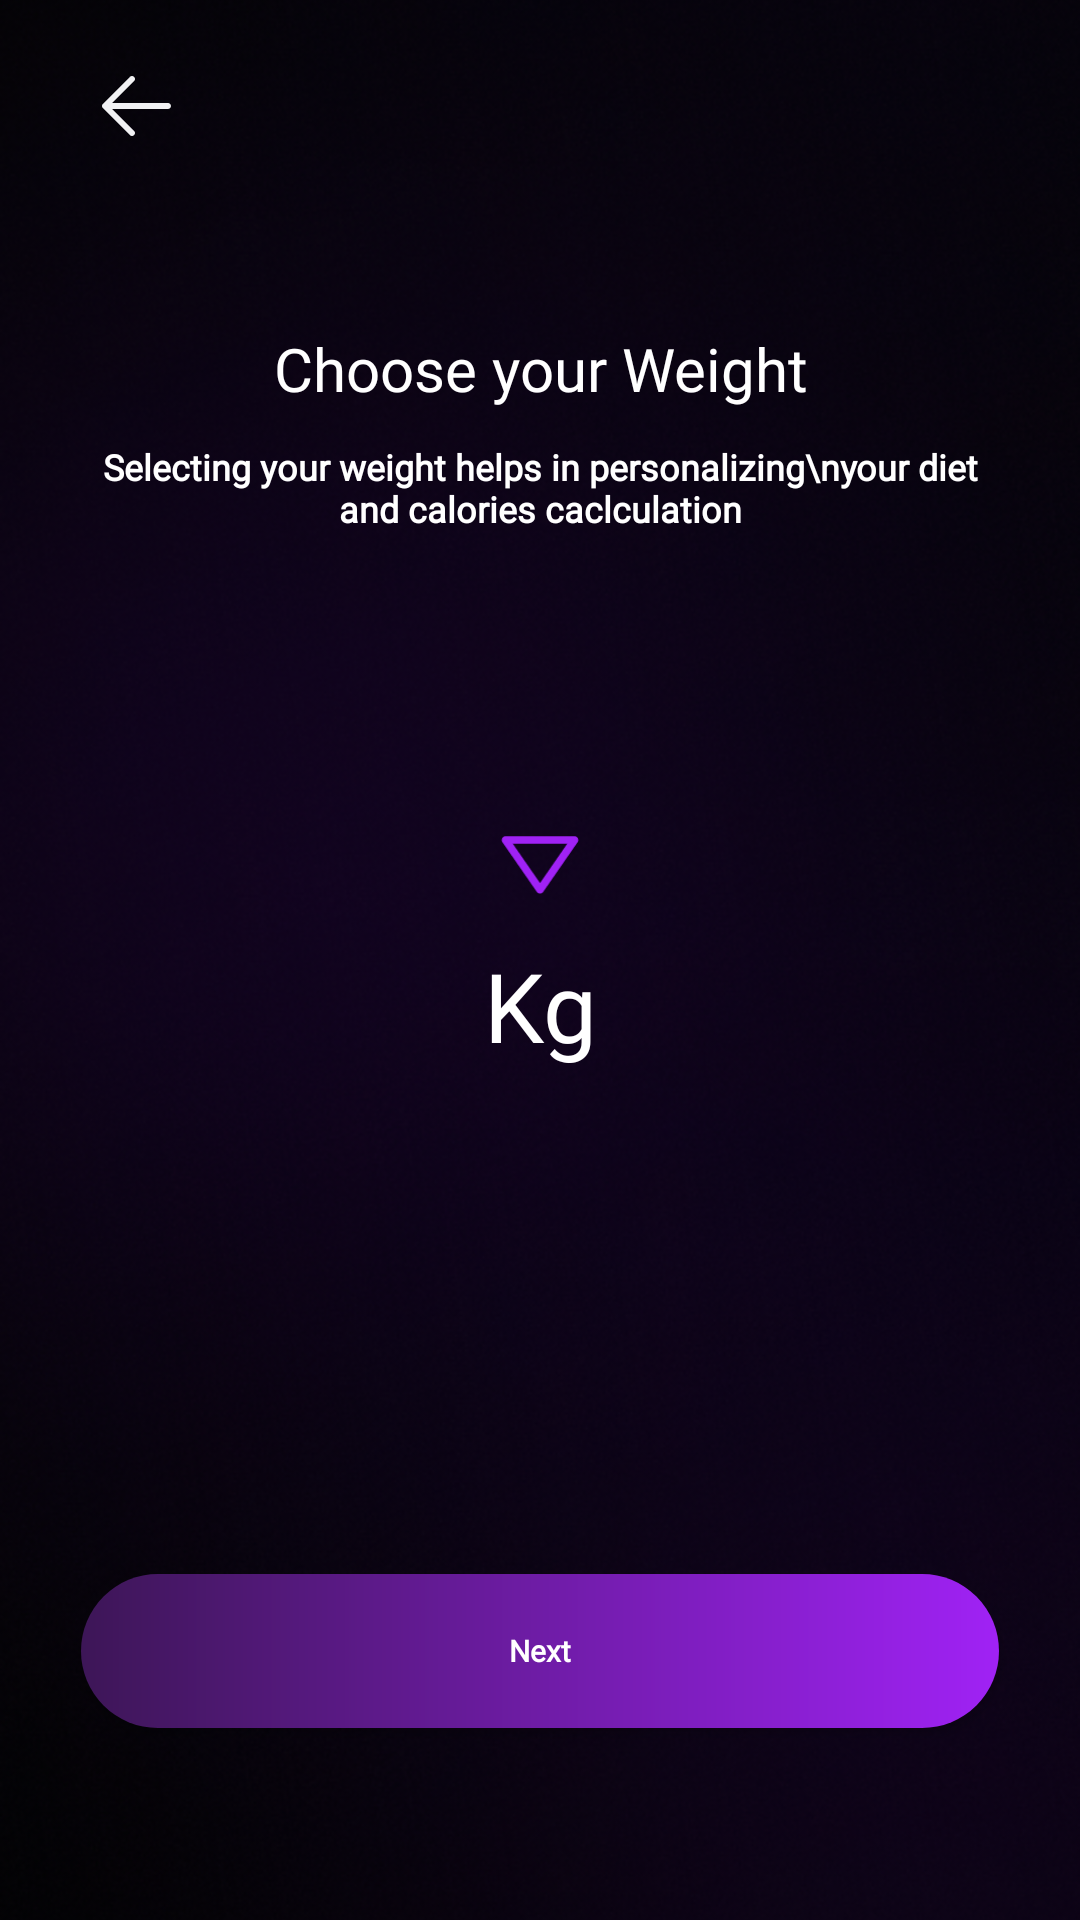

Produce the Android XML layout that renders to this screen, including the resource entries it uses.
<!-- AndroidManifest.xml: application theme Theme.GymKho -->
<!-- res/layout/activity_weight.xml -->
<?xml version="1.0" encoding="utf-8"?>
<androidx.constraintlayout.widget.ConstraintLayout xmlns:android="http://schemas.android.com/apk/res/android"
    xmlns:app="http://schemas.android.com/apk/res-auto"
    xmlns:tools="http://schemas.android.com/tools"
    android:id="@+id/main"
    android:layout_width="match_parent"
    android:layout_height="match_parent"
    tools:context=".questions.Weight"
    android:background="#17161B">

    <ImageView
        android:layout_width="0dp"
        android:layout_height="0dp"
        android:src="@drawable/bg"
        app:layout_constraintStart_toStartOf="parent"
        app:layout_constraintEnd_toEndOf="parent"
        android:scaleType="centerCrop"
        app:layout_constraintBottom_toBottomOf="parent"
        app:layout_constraintTop_toTopOf="parent"
        android:elevation="-10dp"
        />


    <View
        android:layout_width="0dp"
        android:layout_height="0dp"
        app:layout_constraintTop_toTopOf="parent"
        app:layout_constraintStart_toStartOf="parent"
        app:layout_constraintEnd_toEndOf="parent"
        app:layout_constraintHeight_percent="0.03"
        android:id="@+id/top3void"

        />

    <View
        android:layout_width="0dp"
        android:layout_height="0dp"
        app:layout_constraintStart_toStartOf="parent"
        app:layout_constraintTop_toTopOf="parent"
        app:layout_constraintBottom_toBottomOf="parent"
        app:layout_constraintWidth_percent="0.075"
        android:id="@+id/left7void"


        />


    <View
        android:layout_width="0dp"
        android:layout_height="0dp"
        app:layout_constraintEnd_toEndOf="parent"
        app:layout_constraintTop_toTopOf="parent"
        app:layout_constraintBottom_toBottomOf="parent"
        app:layout_constraintWidth_percent="0.075"
        android:id="@+id/right7void"


        />

    <View
        android:layout_width="0dp"
        android:layout_height="0dp"
        app:layout_constraintStart_toEndOf="@id/left7void"
        app:layout_constraintWidth_percent="0.1"
        app:layout_constraintTop_toBottomOf="@id/top3void"
        app:layout_constraintHeight_percent="0.05"
        android:id="@+id/backcontainer"
        />


    <View
        android:layout_width="0dp"
        android:layout_height="0dp"
        app:layout_constraintTop_toBottomOf="@id/backcontainer"
        app:layout_constraintStart_toStartOf="parent"
        app:layout_constraintEnd_toEndOf="parent"
        app:layout_constraintHeight_percent="0.075"
        android:id="@+id/top5void1"


        />
    <View
        android:layout_width="0dp"
        android:layout_height="0dp"
        app:layout_constraintTop_toBottomOf="@id/top5void1"
        app:layout_constraintStart_toStartOf="parent"
        app:layout_constraintEnd_toEndOf="parent"
        app:layout_constraintHeight_percent="0.075"
        android:id="@+id/topTextContainer"
        />

    <View
        android:layout_width="0dp"
        android:layout_height="0dp"
        app:layout_constraintTop_toBottomOf="@id/topTextContainer"
        app:layout_constraintStart_toStartOf="parent"
        app:layout_constraintEnd_toEndOf="parent"
        app:layout_constraintHeight_percent="0.05"
        android:id="@+id/topSubTextContainer"
        />
    <View
        android:layout_width="0dp"
        android:layout_height="0dp"
        app:layout_constraintTop_toBottomOf="@id/topSubTextContainer"
        app:layout_constraintStart_toStartOf="parent"
        app:layout_constraintEnd_toEndOf="parent"
        app:layout_constraintHeight_percent="0.025"
        android:id="@+id/top5void2"
        />

    <View
        android:layout_width="0dp"
        android:layout_height="0dp"
        app:layout_constraintTop_toBottomOf="@id/top5void2"
        app:layout_constraintStart_toEndOf="@id/left7void"
        app:layout_constraintEnd_toStartOf="@id/right7void"
        app:layout_constraintHeight_percent="0.30"
        android:id="@+id/agesContainer"
        android:scaleType="centerCrop"
        />
    <View
        android:layout_width="0dp"
        android:layout_height="0dp"
        app:layout_constraintStart_toStartOf="parent"
        app:layout_constraintEnd_toEndOf="parent"
        app:layout_constraintBottom_toBottomOf="parent"
        app:layout_constraintHeight_percent="0.1"

        android:id="@+id/bottom10void"
        />
    <View
        android:layout_width="0dp"
        android:layout_height="0dp"
        app:layout_constraintStart_toStartOf="parent"
        app:layout_constraintEnd_toEndOf="parent"
        app:layout_constraintBottom_toTopOf="@id/bottom10void"
        app:layout_constraintHeight_percent="0.08"
        android:id="@+id/nextButtonContainer"
        />






















    <ImageView
        android:layout_width="0dp"
        android:layout_height="0dp"
        android:src="@drawable/back"
        app:layout_constraintTop_toTopOf="@id/backcontainer"
        app:layout_constraintBottom_toBottomOf="@id/backcontainer"
        app:layout_constraintStart_toStartOf="@id/backcontainer"
        app:layout_constraintEnd_toEndOf="@id/backcontainer"
        android:id="@+id/back"
        app:layout_constraintDimensionRatio="1:1"
        />
    <TextView
        android:layout_width="0dp"
        android:layout_height="0dp"
        android:text="Choose your Weight"
        app:layout_constraintStart_toEndOf="@id/left7void"
        app:layout_constraintEnd_toStartOf="@id/right7void"
        android:textAlignment="center"
        app:layout_constraintTop_toTopOf="@id/topTextContainer"
        app:layout_constraintBottom_toBottomOf="@id/topTextContainer"
        android:fontFamily="@font/montserratregular"
        android:textSize="30dp"
        android:textColor="#ffffff"
        android:autoSizeMaxTextSize="100dp"
        android:autoSizeTextType="uniform"
        android:autoSizeMinTextSize="10dp"
        android:autoSizeStepGranularity="2dp"
        android:padding="10dp"        />




    <androidx.recyclerview.widget.RecyclerView
        android:id="@+id/recyclerView"
        android:layout_width="match_parent"
        android:layout_height="wrap_content"
        app:layout_constraintStart_toStartOf="@id/agesContainer"
        app:layout_constraintEnd_toEndOf="@id/agesContainer"
        app:layout_constraintTop_toTopOf="@id/agesContainer"
        app:layout_constraintBottom_toBottomOf="@id/agesContainer"
        android:clipToPadding="false"
        android:paddingStart="64dp"
        android:paddingEnd="64dp" />
    <LinearLayout
        android:layout_width="0dp"
        android:layout_height="0dp"
        app:layout_constraintHeight_percent="0.15"
        app:layout_constraintWidth_percent="0.2"
        app:layout_constraintStart_toStartOf="parent"
        app:layout_constraintEnd_toEndOf="parent"
        app:layout_constraintTop_toBottomOf="@id/recyclerView"
        android:orientation="vertical"
        android:layout_marginTop="-20dp">
        <ImageView
            android:layout_width="match_parent"
            android:layout_height="0dp"
            android:layout_weight="1"
            android:src="@drawable/arrow"
            />
        <TextView
            android:layout_width="match_parent"
            android:layout_height="0dp"
            android:layout_weight="2"
            android:text="Kg"
            android:textAlignment="center"
            android:fontFamily="@font/montserratregular"
            android:textSize="30dp"
            android:textColor="#ffffff"
            android:autoSizeMaxTextSize="100dp"
            android:autoSizeTextType="uniform"
            android:autoSizeMinTextSize="20dp"
            android:autoSizeStepGranularity="2dp"
            android:padding="10dp"
            />

    </LinearLayout>


    <Button
        android:layout_width="0dp"
        android:layout_height="0dp"
        app:layout_constraintStart_toEndOf="@id/left7void"
        app:layout_constraintEnd_toStartOf="@id/right7void"
        app:layout_constraintTop_toTopOf="@id/nextButtonContainer"
        app:layout_constraintBottom_toBottomOf="@id/nextButtonContainer"
        android:background="@drawable/mainbutton"
        android:text="Next"
        android:textAllCaps="false"
        android:textSize="18dp"
        android:fontFamily="@font/montserrat"
        android:textFontWeight="900"
        android:autoSizeMaxTextSize="50dp"
        android:autoSizeTextType="uniform"
        android:autoSizeMinTextSize="10dp"
        android:autoSizeStepGranularity="2dp"
        android:padding="18dp"
        android:id="@+id/next"
        />

    <TextView
        android:layout_width="0dp"
        android:layout_height="0dp"
        android:text="Selecting your weight helps in personalizing\nyour diet and calories caclculation"
        app:layout_constraintStart_toEndOf="@id/left7void"
        app:layout_constraintEnd_toStartOf="@id/right7void"
        android:textAlignment="center"
        app:layout_constraintTop_toTopOf="@id/topSubTextContainer"
        app:layout_constraintBottom_toBottomOf="@id/topSubTextContainer"
        android:fontFamily="@font/montserrat"
        android:textFontWeight="700"
        android:textSize="20dp"
        android:textColor="#ffffff"
        android:autoSizeMaxTextSize="100dp"
        android:autoSizeTextType="uniform"
        android:autoSizeMinTextSize="10dp"
        android:autoSizeStepGranularity="2dp"

        />


</androidx.constraintlayout.widget.ConstraintLayout>
<!-- resources referenced by this layout -->
<resources>
  <!-- drawable arrow (drawable) -->
  <vector xmlns:android="http://schemas.android.com/apk/res/android"
      android:width="22dp"
      android:height="23dp"
      android:viewportWidth="22"
      android:viewportHeight="23">
    <path
        android:pathData="M19.25,5.083H2.75C2.583,5.084 2.419,5.13 2.276,5.217C2.133,5.303 2.017,5.427 1.939,5.575C1.862,5.723 1.826,5.889 1.836,6.056C1.846,6.223 1.901,6.384 1.995,6.522L10.245,18.438C10.587,18.932 11.41,18.932 11.753,18.438L20.003,6.522C20.099,6.384 20.155,6.223 20.165,6.056C20.176,5.889 20.14,5.722 20.062,5.574C19.985,5.426 19.868,5.302 19.725,5.215C19.581,5.129 19.417,5.083 19.25,5.083ZM11,16.306L4.499,6.917H17.501L11,16.306Z"
        android:fillColor="#A022F5"/>
  </vector>
  <!-- drawable back (drawable) -->
  <vector xmlns:android="http://schemas.android.com/apk/res/android"
      android:width="42dp"
      android:height="42dp"
      android:viewportWidth="42"
      android:viewportHeight="42">
    <path
        android:pathData="M9.188,19.688H35.438C35.786,19.688 36.119,19.826 36.366,20.072C36.612,20.318 36.75,20.652 36.75,21C36.75,21.348 36.612,21.682 36.366,21.928C36.119,22.174 35.786,22.313 35.438,22.313H9.188C8.839,22.313 8.506,22.174 8.259,21.928C8.013,21.682 7.875,21.348 7.875,21C7.875,20.652 8.013,20.318 8.259,20.072C8.506,19.826 8.839,19.688 9.188,19.688Z"
        android:fillColor="#F1F1F3"/>
    <path
        android:pathData="M9.731,21L20.617,31.883C20.863,32.13 21.002,32.464 21.002,32.813C21.002,33.161 20.863,33.495 20.617,33.742C20.37,33.988 20.036,34.127 19.688,34.127C19.339,34.127 19.005,33.988 18.758,33.742L6.946,21.929C6.824,21.807 6.727,21.663 6.66,21.503C6.594,21.344 6.56,21.173 6.56,21C6.56,20.827 6.594,20.656 6.66,20.497C6.727,20.337 6.824,20.193 6.946,20.071L18.758,8.258C19.005,8.012 19.339,7.873 19.688,7.873C20.036,7.873 20.37,8.012 20.617,8.258C20.863,8.505 21.002,8.839 21.002,9.188C21.002,9.536 20.863,9.87 20.617,10.117L9.731,21Z"
        android:fillColor="#F1F1F3"/>
  </vector>
  <!-- drawable bg: png bitmap (drawable, 431555 bytes) -->
  <!-- drawable mainbutton (drawable) -->
  <?xml version="1.0" encoding="utf-8"?>
  <shape xmlns:android="http://schemas.android.com/apk/res/android" android:shape="rectangle">
      <gradient
          android:endColor="#A022F5"
          android:startColor="#3D1657"/>
      <corners android:radius="36dp"/>
  
  
  </shape>
  <style name="Theme.GymKho" parent="Base.Theme.GymKho" />
  <style name="Base.Theme.GymKho" parent="Theme.AppCompat.NoActionBar">
          
          
      </style>
</resources>
